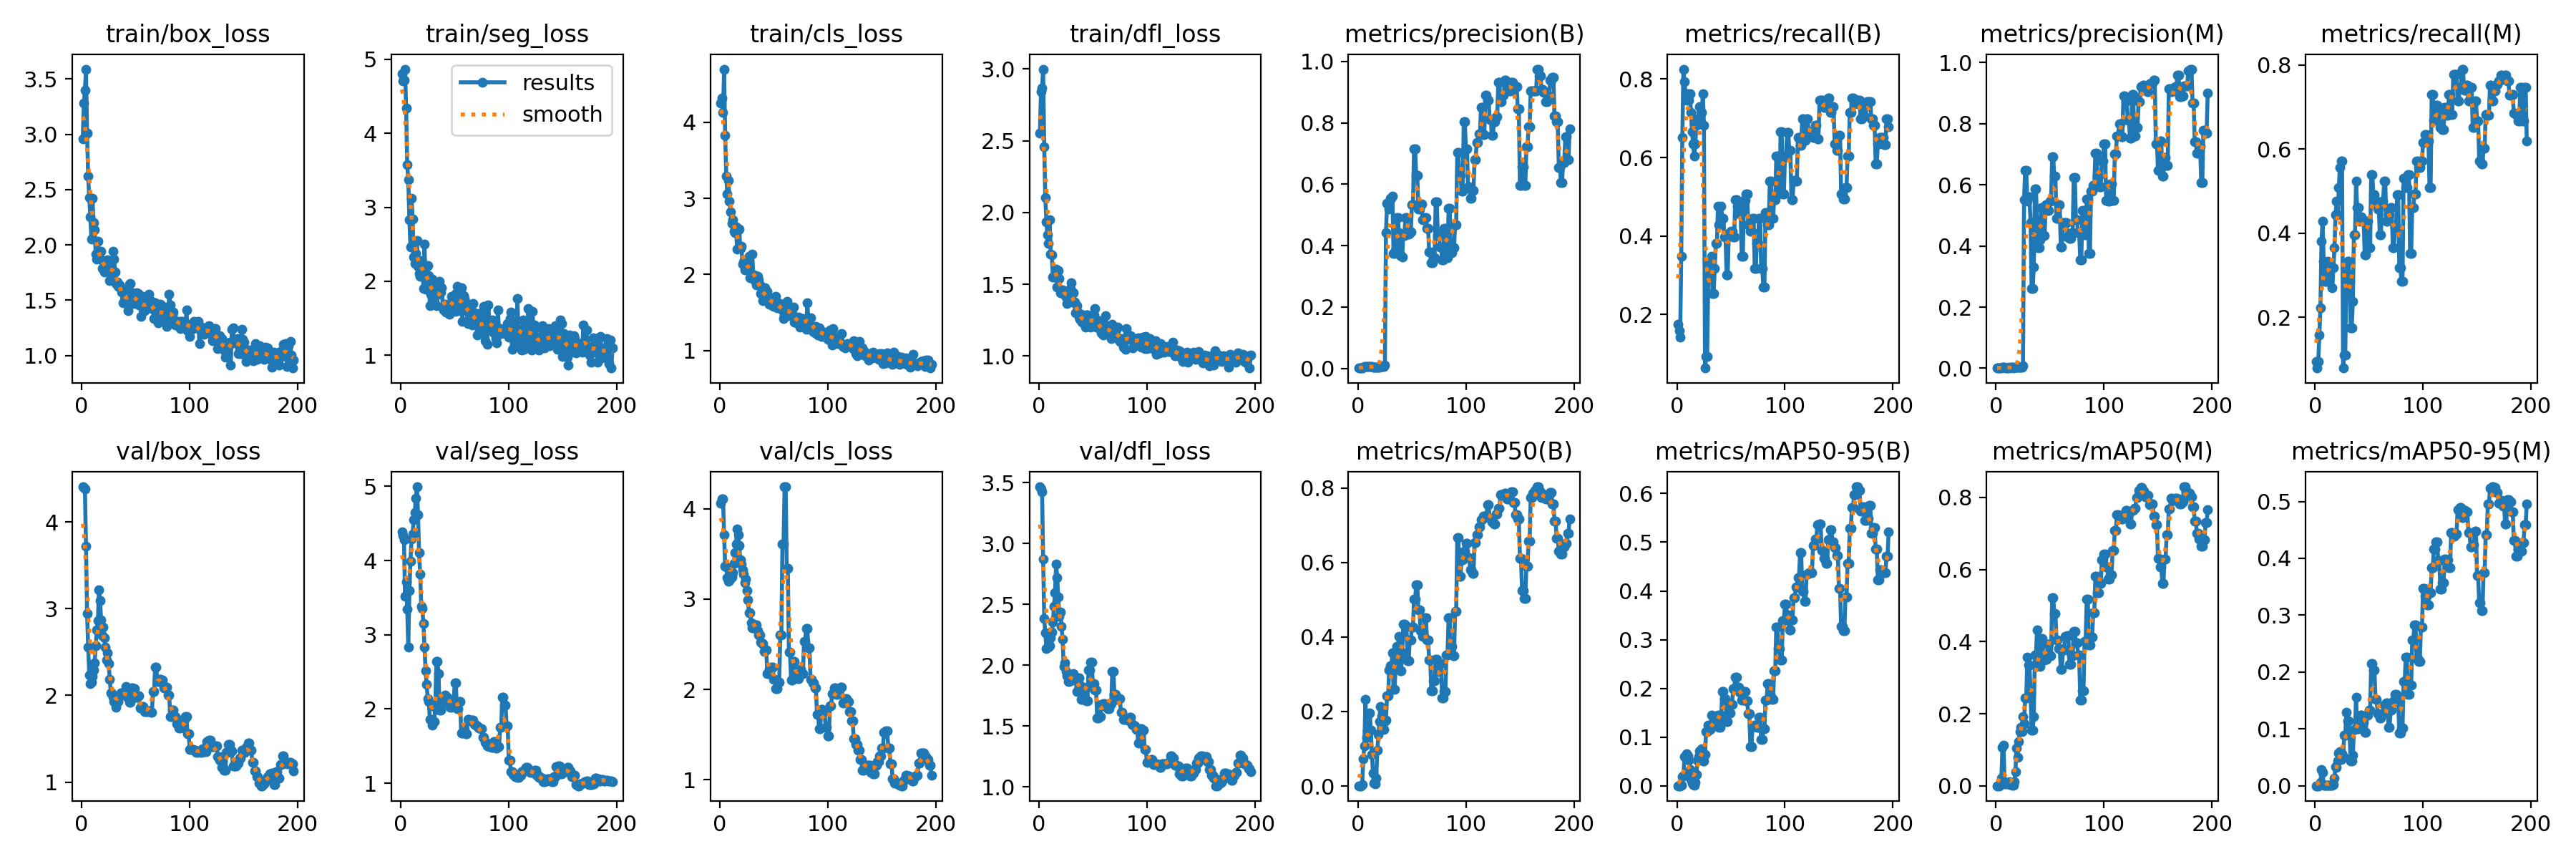

Data behind this chart, as committed beside it:
epoch, time, train/box_loss, train/seg_loss, train/cls_loss, train/dfl_loss, metrics/precision(B), metrics/recall(B), metrics/mAP50(B), metrics/mAP50-95(B), metrics/precision(M), metrics/recall(M), metrics/mAP50(M), metrics/mAP50-95(M), val/box_loss, val/seg_loss, val/cls_loss, val/dfl_loss, lr/pg0, lr/pg1, lr/pg2
1, 2.681, 2.96, 4.809, 4.246, 2.554, 0.00122, 0.1746, 0.00091, 0.00025, 0.00067, 0.09524, 0.00045, 0.00015, 4.405, 4.383, 4.065, 3.467, 2e-05, 2e-05, 2e-05
2, 4.58, 3.28, 4.71, 4.319, 2.841, 0.00111, 0.1587, 0.00084, 0.00024, 0.00056, 0.07937, 0.00036, 0.00012, 4.4, 4.343, 4.112, 3.448, 5.9905e-05, 5.9905e-05, 5.9905e-05
3, 6.286, 3.399, 4.717, 4.128, 2.867, 0.001, 0.1429, 0.00074, 0.00024, 0.00067, 0.09524, 0.00044, 0.00015, 4.383, 4.277, 4.114, 3.427, 9.96833e-05, 9.96833e-05, 9.96833e-05
4, 8.008, 3.589, 4.868, 4.696, 2.999, 0.00244, 0.3492, 0.00481, 0.00106, 0.00111, 0.1587, 0.00583, 0.00113, 3.717, 3.518, 3.716, 2.871, 0.0001393, 0.0001393, 0.0001393
5, 9.974, 3.01, 4.34, 3.825, 2.456, 0.00456, 0.6508, 0.07387, 0.01834, 0.00156, 0.2222, 0.02212, 0.00635, 2.946, 3.712, 3.364, 2.385, 0.0001789, 0.0001789, 0.0001789
6, 11.99, 2.619, 3.575, 3.293, 2.102, 0.00578, 0.8254, 0.1077, 0.02165, 0.00267, 0.381, 0.1067, 0.02883, 2.559, 3.348, 3.357, 2.266, 0.0002183, 0.0002183, 0.0002183
7, 14.08, 2.425, 3.377, 3.053, 1.933, 0.00556, 0.7936, 0.2331, 0.05961, 0.003, 0.4286, 0.1138, 0.02419, 2.237, 2.83, 3.24, 2.14, 0.0002575, 0.0002575, 0.0002575
8, 16.16, 2.252, 2.83, 3.232, 1.844, 0.00533, 0.7619, 0.1312, 0.05775, 0.00233, 0.3333, 0.0055, 0.00086, 2.132, 3.595, 3.202, 2.152, 0.0002967, 0.0002967, 0.0002967
9, 18.12, 2.05, 2.464, 2.965, 1.782, 0.00522, 0.746, 0.1483, 0.0661, 0.002, 0.2857, 0.00491, 0.00072, 2.155, 3.987, 3.203, 2.148, 0.0003357, 0.0003357, 0.0003357
10, 20.08, 2.422, 3.12, 2.823, 1.948, 0.00533, 0.7619, 0.1949, 0.06165, 0.002, 0.2857, 0.00691, 0.00104, 2.219, 4.292, 3.228, 2.161, 0.0003746, 0.0003746, 0.0003746
11, 22.03, 2.2, 2.84, 2.667, 1.708, 0.00522, 0.746, 0.196, 0.05235, 0.002, 0.2857, 0.00524, 0.00116, 2.29, 4.361, 3.245, 2.227, 0.0004133, 0.0004133, 0.0004133
12, 23.99, 2.138, 2.332, 2.714, 1.706, 0.00533, 0.7619, 0.1503, 0.03414, 0.00233, 0.3333, 0.01066, 0.00157, 2.377, 4.551, 3.292, 2.272, 0.000452, 0.000452, 0.000452
13, 25.88, 1.918, 2.242, 2.567, 1.551, 0.005, 0.7143, 0.0848, 0.01335, 0.00211, 0.3016, 0.0028, 0.0007, 2.577, 4.652, 3.393, 2.353, 0.0004905, 0.0004905, 0.0004905
14, 27.81, 1.873, 2.374, 2.546, 1.552, 0.00467, 0.6667, 0.03491, 0.0053, 0.00222, 0.3175, 0.00386, 0.00088, 2.755, 4.838, 3.513, 2.482, 0.0005289, 0.0005289, 0.0005289
15, 29.8, 2.031, 2.552, 2.62, 1.556, 0.00444, 0.6349, 0.00868, 0.00264, 0.00222, 0.3175, 0.00192, 0.00046, 2.862, 4.994, 3.608, 2.599, 0.0005671, 0.0005671, 0.0005671
16, 31.79, 1.892, 2.207, 2.334, 1.607, 0.00422, 0.6032, 0.00604, 0.00152, 0.00189, 0.2698, 0.00156, 0.00039, 3.216, 4.622, 3.778, 2.833, 0.0006053, 0.0006053, 0.0006053
17, 33.78, 1.871, 2.105, 2.582, 1.481, 0.00444, 0.6349, 0.02217, 0.00641, 0.00222, 0.3175, 0.01227, 0.00205, 3.093, 4.106, 3.717, 2.72, 0.0006433, 0.0006433, 0.0006433
18, 35.68, 1.944, 2.065, 2.592, 1.593, 0.00478, 0.6825, 0.09649, 0.02298, 0.00256, 0.3651, 0.03887, 0.01406, 2.867, 3.814, 3.591, 2.562, 0.0006812, 0.0006812, 0.0006812
19, 37.58, 1.786, 2.283, 2.338, 1.539, 0.00489, 0.6984, 0.1376, 0.05231, 0.00311, 0.4444, 0.105, 0.03335, 2.687, 3.388, 3.437, 2.405, 0.0007189, 0.0007189, 0.0007189
20, 39.45, 1.796, 2.244, 2.374, 1.44, 0.00489, 0.6984, 0.1725, 0.05951, 0.00333, 0.4762, 0.07949, 0.03247, 2.786, 3.353, 3.391, 2.436, 0.0007565, 0.0007565, 0.0007565
21, 41.4, 1.754, 1.901, 2.138, 1.46, 0.00511, 0.7302, 0.2134, 0.07142, 0.00311, 0.4444, 0.122, 0.04329, 2.662, 3.15, 3.323, 2.321, 0.000794, 0.000794, 0.000794
22, 43.41, 1.804, 2.5, 2.164, 1.461, 0.005, 0.7143, 0.1878, 0.06988, 0.00356, 0.5079, 0.1499, 0.05783, 2.553, 2.837, 3.275, 2.212, 0.0008314, 0.0008314, 0.0008314
23, 45.47, 1.811, 1.896, 2.057, 1.428, 0.005, 0.7143, 0.2017, 0.07637, 0.00389, 0.5556, 0.1631, 0.05956, 2.408, 2.513, 3.183, 1.994, 0.0008686, 0.0008686, 0.0008686
24, 47.51, 1.864, 2.067, 2.142, 1.425, 0.00533, 0.7619, 0.1513, 0.05187, 0.004, 0.5714, 0.1515, 0.04688, 2.493, 2.33, 3.218, 2.02, 0.0009058, 0.0009058, 0.0009058
25, 49.39, 1.791, 2.213, 2.095, 1.411, 0.01074, 0.6825, 0.1724, 0.05179, 0.00899, 0.5714, 0.1913, 0.05588, 2.364, 2.142, 3.093, 1.951, 0.0009428, 0.0009428, 0.0009428
26, 51.37, 1.677, 2.073, 2.076, 1.367, 0.4411, 0.06349, 0.1775, 0.06505, 0.5514, 0.07937, 0.1722, 0.05082, 2.187, 2.101, 2.989, 1.914, 0.0009796, 0.0009796, 0.0009796
27, 53.27, 1.764, 1.666, 2.237, 1.431, 0.5369, 0.09223, 0.2426, 0.1119, 0.6484, 0.1111, 0.2429, 0.08911, 2.025, 1.859, 2.853, 1.869, 0.001016, 0.001016, 0.001016
28, 55.26, 1.689, 1.824, 1.961, 1.423, 0.5369, 0.09223, 0.2426, 0.1119, 0.6484, 0.1111, 0.2429, 0.08911, 2.025, 1.859, 2.853, 1.869, 0.001053, 0.001053, 0.001053
29, 57.3, 1.939, 2.025, 1.963, 1.473, 0.5191, 0.2914, 0.3119, 0.1251, 0.5474, 0.3073, 0.3569, 0.1292, 1.982, 1.779, 2.74, 1.871, 0.001089, 0.001089, 0.001089
30, 59.37, 1.872, 1.879, 2.264, 1.511, 0.5544, 0.3333, 0.3225, 0.1151, 0.5607, 0.3333, 0.3357, 0.1138, 1.928, 1.833, 2.68, 1.894, 0.001126, 0.001126, 0.001126
31, 61.29, 1.753, 1.718, 1.997, 1.375, 0.5544, 0.3333, 0.3225, 0.1151, 0.5607, 0.3333, 0.3357, 0.1138, 1.928, 1.833, 2.68, 1.894, 0.001162, 0.001162, 0.001162
32, 63.25, 1.653, 1.974, 1.927, 1.441, 0.5622, 0.3492, 0.3577, 0.1446, 0.4769, 0.2857, 0.2578, 0.08956, 1.866, 2.029, 2.701, 1.932, 0.001198, 0.001198, 0.001198
33, 65.2, 1.664, 1.667, 1.983, 1.378, 0.3751, 0.254, 0.2587, 0.1256, 0.262, 0.1746, 0.1547, 0.04357, 1.931, 2.643, 2.713, 1.901, 0.001234, 0.001234, 0.001234
34, 67.12, 1.623, 1.828, 1.865, 1.302, 0.3751, 0.254, 0.2587, 0.1256, 0.262, 0.1746, 0.1547, 0.04357, 1.931, 2.643, 2.713, 1.901, 0.00127, 0.00127, 0.00127
35, 69.07, 1.639, 1.829, 1.978, 1.352, 0.3842, 0.3175, 0.3267, 0.1261, 0.3313, 0.2381, 0.1928, 0.05351, 1.984, 2.473, 2.654, 1.783, 0.001306, 0.001306, 0.001306
36, 71.06, 1.604, 2, 1.928, 1.306, 0.4921, 0.381, 0.3747, 0.1311, 0.5855, 0.3968, 0.3636, 0.09968, 2.029, 1.986, 2.6, 1.897, 0.001341, 0.001341, 0.001341
37, 73.06, 1.573, 1.855, 1.864, 1.272, 0.4921, 0.381, 0.3747, 0.1311, 0.5855, 0.3968, 0.3636, 0.09968, 2.029, 1.986, 2.6, 1.897, 0.001377, 0.001377, 0.001377
38, 75.12, 1.475, 1.916, 1.747, 1.258, 0.4424, 0.4762, 0.4023, 0.1458, 0.4867, 0.5238, 0.4321, 0.1556, 2.019, 2.073, 2.524, 1.839, 0.001412, 0.001412, 0.001412
39, 77.19, 1.591, 1.642, 1.76, 1.29, 0.3665, 0.4286, 0.3096, 0.1198, 0.3936, 0.4603, 0.3514, 0.1008, 2.032, 2.161, 2.504, 1.718, 0.001447, 0.001447, 0.001447
40, 79.14, 1.482, 1.614, 1.653, 1.235, 0.3665, 0.4286, 0.3096, 0.1198, 0.3936, 0.4603, 0.3514, 0.1008, 2.032, 2.161, 2.504, 1.718, 0.001482, 0.001482, 0.001482
41, 81.16, 1.489, 1.692, 1.776, 1.255, 0.3617, 0.4762, 0.3574, 0.1447, 0.4202, 0.4286, 0.3315, 0.1022, 2.099, 2.189, 2.42, 1.821, 0.001517, 0.001517, 0.001517
42, 83.1, 1.467, 1.588, 1.823, 1.225, 0.4322, 0.4444, 0.4351, 0.194, 0.5251, 0.4387, 0.4077, 0.1247, 1.981, 2.156, 2.438, 1.801, 0.001552, 0.001552, 0.001552
43, 85.14, 1.408, 1.671, 1.685, 1.203, 0.4322, 0.4444, 0.4351, 0.194, 0.5251, 0.4387, 0.4077, 0.1247, 1.981, 2.156, 2.438, 1.801, 0.001587, 0.001587, 0.001587
44, 87.17, 1.643, 1.584, 1.778, 1.285, 0.4918, 0.3968, 0.4275, 0.179, 0.4336, 0.4286, 0.3488, 0.1113, 1.924, 2.081, 2.175, 1.709, 0.001622, 0.001622, 0.001622
45, 89.13, 1.65, 1.557, 1.67, 1.287, 0.4918, 0.3968, 0.4275, 0.179, 0.4336, 0.4286, 0.3488, 0.1113, 1.924, 2.081, 2.175, 1.709, 0.001656, 0.001656, 0.001656
46, 91.09, 1.527, 1.617, 1.609, 1.25, 0.438, 0.3016, 0.3368, 0.1313, 0.5343, 0.3492, 0.3507, 0.0947, 2.082, 2.025, 2.22, 1.96, 0.00169, 0.00169, 0.00169
47, 93.04, 1.564, 1.799, 1.693, 1.229, 0.438, 0.3016, 0.3368, 0.1313, 0.5343, 0.3492, 0.3507, 0.0947, 2.082, 2.025, 2.22, 1.96, 0.001725, 0.001725, 0.001725
48, 95, 1.469, 1.755, 1.597, 1.199, 0.4449, 0.4072, 0.3923, 0.1494, 0.5169, 0.4286, 0.3926, 0.1246, 2.078, 2.093, 2.243, 2.026, 0.001759, 0.001759, 0.001759
49, 97.07, 1.488, 1.796, 1.592, 1.22, 0.4449, 0.4072, 0.3923, 0.1494, 0.5169, 0.4286, 0.3926, 0.1246, 2.078, 2.093, 2.243, 2.026, 0.001793, 0.001793, 0.001793
50, 99.02, 1.485, 1.591, 1.584, 1.265, 0.5327, 0.4127, 0.427, 0.1666, 0.5473, 0.3651, 0.36, 0.1329, 1.981, 2.354, 2.111, 1.849, 0.001826, 0.001826, 0.001826
51, 100.9, 1.567, 1.832, 1.683, 1.288, 0.5327, 0.4127, 0.427, 0.1666, 0.5473, 0.3651, 0.36, 0.1329, 1.981, 2.354, 2.111, 1.849, 0.001842, 0.001842, 0.001842
52, 103, 1.562, 1.933, 1.712, 1.329, 0.7161, 0.3968, 0.5022, 0.1996, 0.6924, 0.5397, 0.5223, 0.215, 1.995, 2.006, 2.005, 1.795, 0.001839, 0.001839, 0.001839
53, 105, 1.457, 1.605, 1.562, 1.202, 0.7161, 0.3968, 0.5022, 0.1996, 0.6924, 0.5397, 0.5223, 0.215, 1.995, 2.006, 2.005, 1.795, 0.001835, 0.001835, 0.001835
54, 107.1, 1.507, 1.7, 1.582, 1.235, 0.6288, 0.4921, 0.5396, 0.2224, 0.6277, 0.4921, 0.4789, 0.2042, 1.856, 2.099, 2.078, 1.566, 0.001832, 0.001832, 0.001832
55, 109.1, 1.356, 1.775, 1.589, 1.195, 0.6288, 0.4921, 0.5396, 0.2224, 0.6277, 0.4921, 0.4789, 0.2042, 1.856, 2.099, 2.078, 1.566, 0.001829, 0.001829, 0.001829
56, 111.2, 1.535, 1.917, 1.619, 1.246, 0.519, 0.4762, 0.4729, 0.2023, 0.4908, 0.4762, 0.4052, 0.1515, 1.868, 1.673, 2.599, 1.58, 0.001826, 0.001826, 0.001826
57, 113.1, 1.43, 1.457, 1.579, 1.208, 0.519, 0.4762, 0.4729, 0.2023, 0.4908, 0.4762, 0.4052, 0.1515, 1.868, 1.673, 2.599, 1.58, 0.001823, 0.001823, 0.001823
58, 115.2, 1.407, 1.808, 1.533, 1.163, 0.5351, 0.4568, 0.4172, 0.1916, 0.5351, 0.4568, 0.3807, 0.1271, 1.815, 1.726, 3.611, 1.681, 0.001819, 0.001819, 0.001819
59, 117.1, 1.441, 1.764, 1.423, 1.151, 0.5351, 0.4568, 0.4172, 0.1916, 0.5351, 0.4568, 0.3807, 0.1271, 1.815, 1.726, 3.611, 1.681, 0.001816, 0.001816, 0.001816
60, 119.1, 1.428, 1.71, 1.462, 1.147, 0.483, 0.3492, 0.4017, 0.1757, 0.3975, 0.3968, 0.3235, 0.1188, 1.812, 1.667, 4.245, 1.686, 0.001813, 0.001813, 0.001813
... 136 more rows
